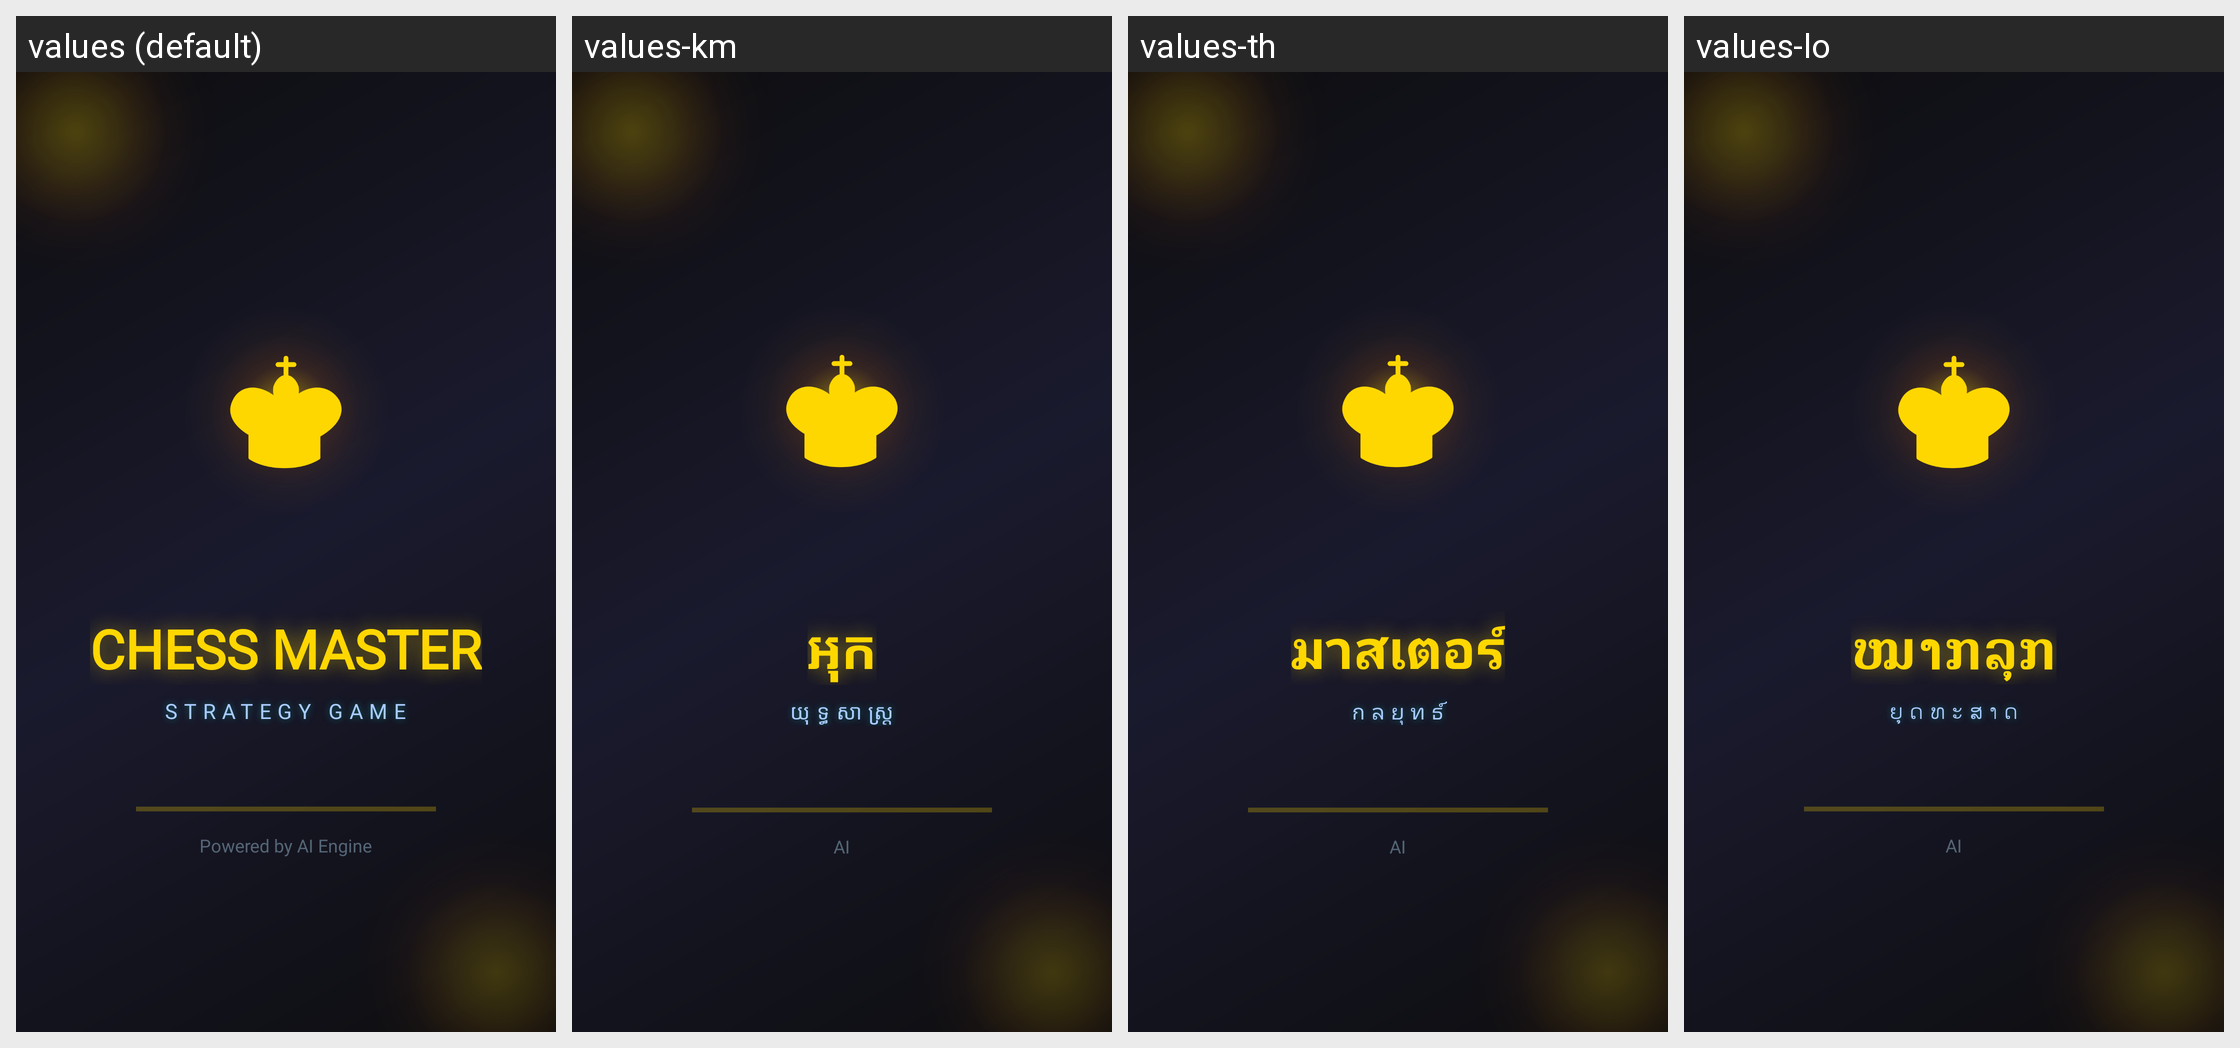

For this localized Android screen grid, give each drawn string resource with its value in every locale shown.
Android screen res/layout/a_splash.xml rendered under 4 locales, left to right: values (default), values-km, values-th, values-lo. Device: Nexus 5 (rendered at 1080×1920; each locale shown at half size, 540×960, under a caption strip naming it); theme Theme.Chess.
Other locales in the repository, not shown: values-de, values-es, values-fr, values-id, values-ja, values-ko, values-ms, values-pt, values-tr, values-vi, values-zh.
Strings drawn on this screen, with the default value and each locale's value (text and hints the layout hard-codes, and strings that could not be matched under every locale, appear in the picture but are not listed):

chess_master
  values: CHESS MASTER
  values-km: អុក
  values-th: มาสเตอร์
  values-lo: ໝາກລຸກ

strategy_game
  values: STRATEGY GAME
  values-km: យុទ្ធសាស្រ្ត
  values-th: กลยุทธ์
  values-lo: ຍຸດທະສາດ

powered_by_ai
  values: Powered by AI Engine
  values-km: AI
  values-th: AI
  values-lo: AI
